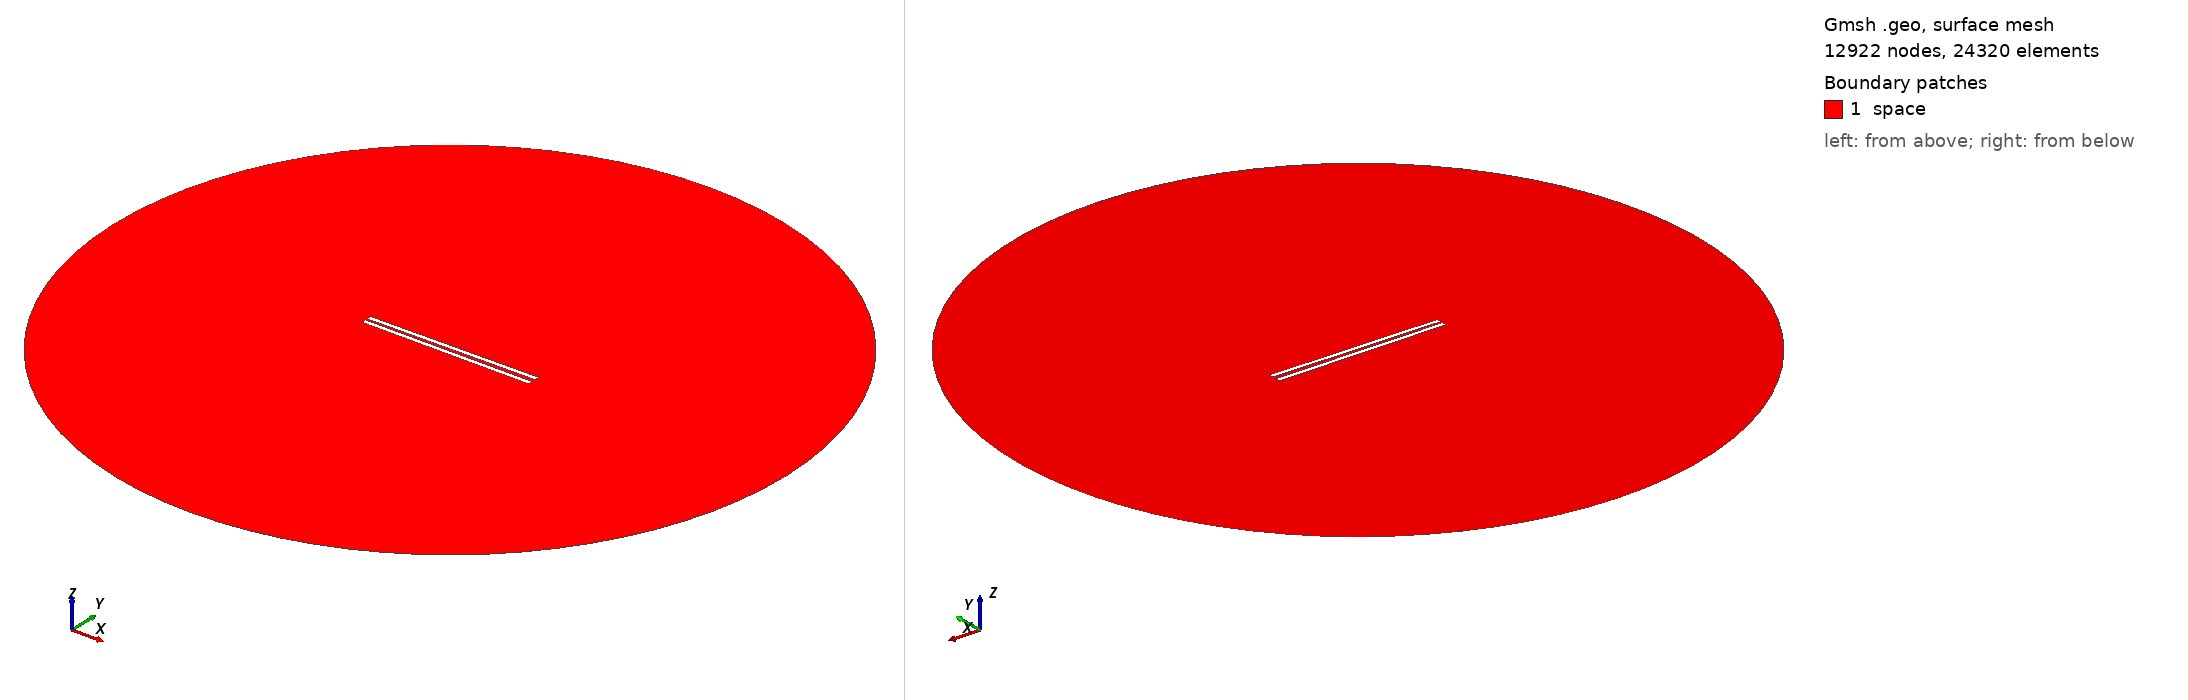

Gmsh geometry script, surface-meshed: 12922 nodes, 24320 surface elements. Boundary patches (legend numbers): 1 space. Left view from above one corner, right view from below the opposite corner. Legend entries are the model's physical surfaces. The drawing asked Gmsh for element sizes between 1% and 20% of the model's largest extent; the script's own settings can give other sizes.

=== 933.geo (drawn) ===
// Set the geometry kernel
SetFactory("OpenCASCADE");

//---------------------------------------
// Rectangles
//---------------------------------------

// Rectangle 1 (top)
Point(1) = {-49.4, 0.9166666666666666, 0, 1.0};
Point(2) = {49.4, 0.9166666666666666, 0, 1.0};
Point(3) = {49.4, 3.716666666666667, 0, 1.0};
Point(4) = {-49.4, 3.716666666666667, 0, 1.0};

Line(1) = {1, 2};
Line(2) = {2, 3};
Line(3) = {3, 4};
Line(4) = {4, 1};

Line Loop(1) = {1, 2, 3, 4};
Plane Surface(1) = {1};

Rotate { {0, 0, 1}, {0,  0.9166666666666666,  0}, 0.01 } {
  Surface{1};
}

// Rectangle 2 (bottom)
Point(5) = {-49.4, -0.9166666666666666, 0, 1.0};
Point(6) = {49.4, -0.9166666666666666, 0, 1.0};
Point(7) = {49.4, -3.716666666666667, 0, 1.0};
Point(8) = {-49.4, -3.716666666666667, 0, 1.0};

Line(5) = {5, 6};
Line(6) = {6, 7};
Line(7) = {7, 8};
Line(8) = {8, 5};

Line Loop(2) = {5, 6, 7, 8};
Plane Surface(2) = {2}; 


//---------------------------------------
// Circle
//---------------------------------------

// Define points
Point(9) = {0, 0, 0};        // Center
Point(10) = {200, 0, 0};     // Start point
Point(11) = {0, 200, 0};     // 90 degrees
Point(12) = {-200, 0, 0};    // 180 degrees
Point(13) = {0, -200, 0};    // 270 degrees

// Define circle arcs (each needs start, center, end)
Circle(9) = {10, 9, 11};
Circle(10) = {11, 9, 12};
Circle(11) = {12, 9, 13};
Circle(12) = {13, 9, 10};

// Define curve loop and surface if needed
Curve Loop(3) = {9, 10, 11, 12};
Surface(3) = {3};

// Subtract Rectangles from Circle
BooleanDifference{ Surface{3}; Delete; }{ Surface{1}; Surface{2}; Delete; }

//---------------------------------------
// Transfinite Lines and Surface
//---------------------------------------
r = 7;
Transfinite Line {1, 3} = 50*r Using Progression 1;
Transfinite Line {2, 4} = 2*r Using Progression 1;
Transfinite Line {5, 7} = 50*r Using Progression 1;
Transfinite Line {6, 8} = 2*r Using Progression 1;
Transfinite Line {9, 10, 11, 12} = 20 Using Progression 1;

//---------------------------------------
// Define Physical Groups
//---------------------------------------                

//--- Physical Curves
// Physical groups for boundaries
Physical Line("force_segment", 10) = {1};
Physical Line("upper_plate", 11) = {2, 3, 4};
Physical Line("lower_plate", 12) = {5, 6, 7, 8};
Physical Line("boundary", 20) = {9, 10, 11, 12};

//--- Physical Surfaces
Physical Surface("space", 30) = {3};

//---------------------------------------
// 6. Generate the Mesh
//---------------------------------------
Mesh 2;  // 2D mesh generation
